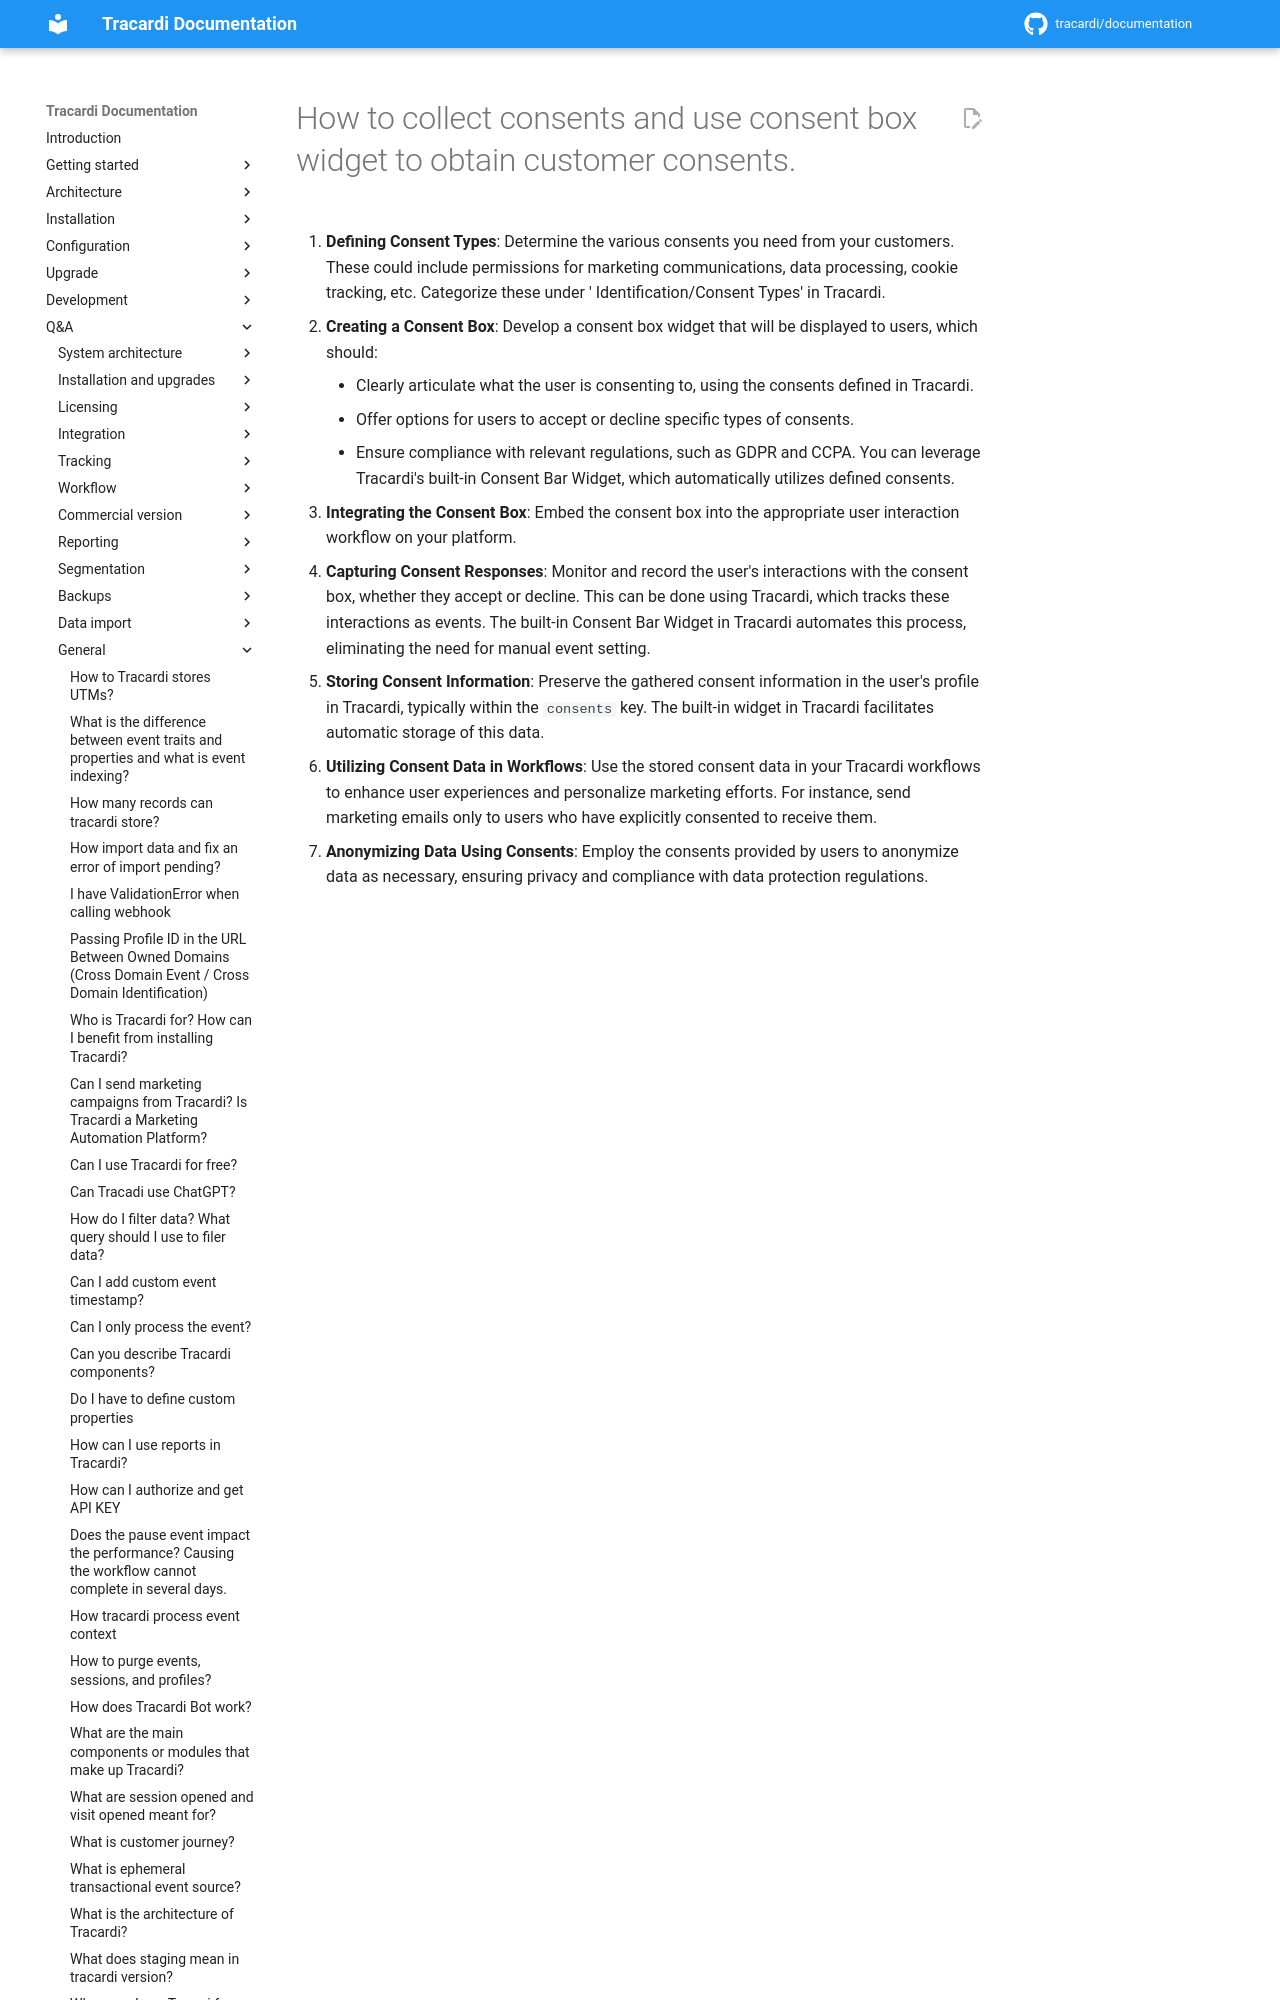

repository: Tracardi/documentation · page: 1.1.x/qa/how_to_get_user_consents/index.html · generator: mkdocs

# How to collect consents and use consent box widget to obtain customer consents.

1. **Defining Consent Types**: Determine the various consents you need from your customers. These could include
   permissions for marketing communications, data processing, cookie tracking, etc. Categorize these under '
   Identification/Consent Types' in Tracardi.
